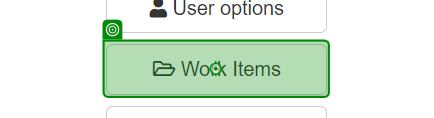
Task: Extract ACME data
Workflow: Main

Step 1: click on 'Work Items'

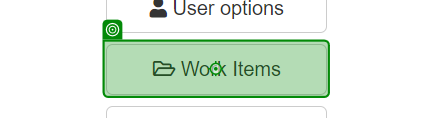
Step 2: click on 'Work Items'

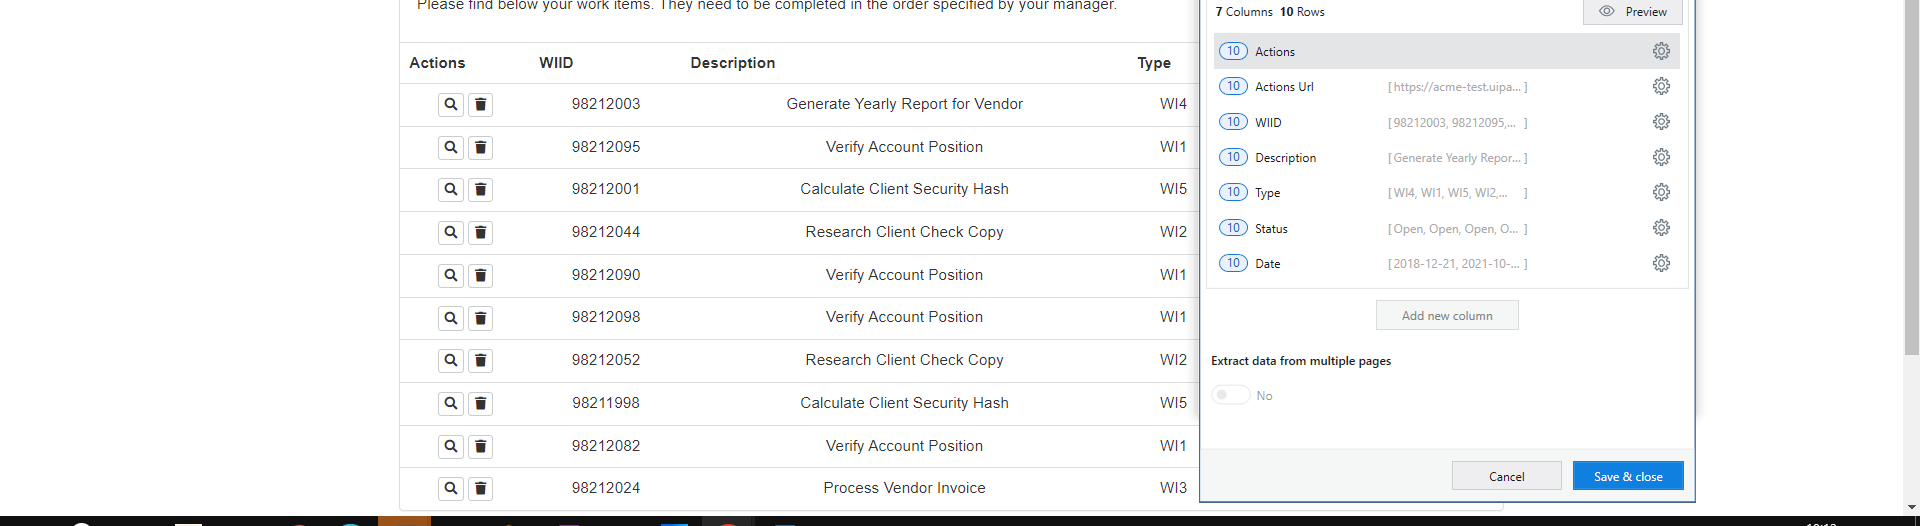
Step 3: get-text